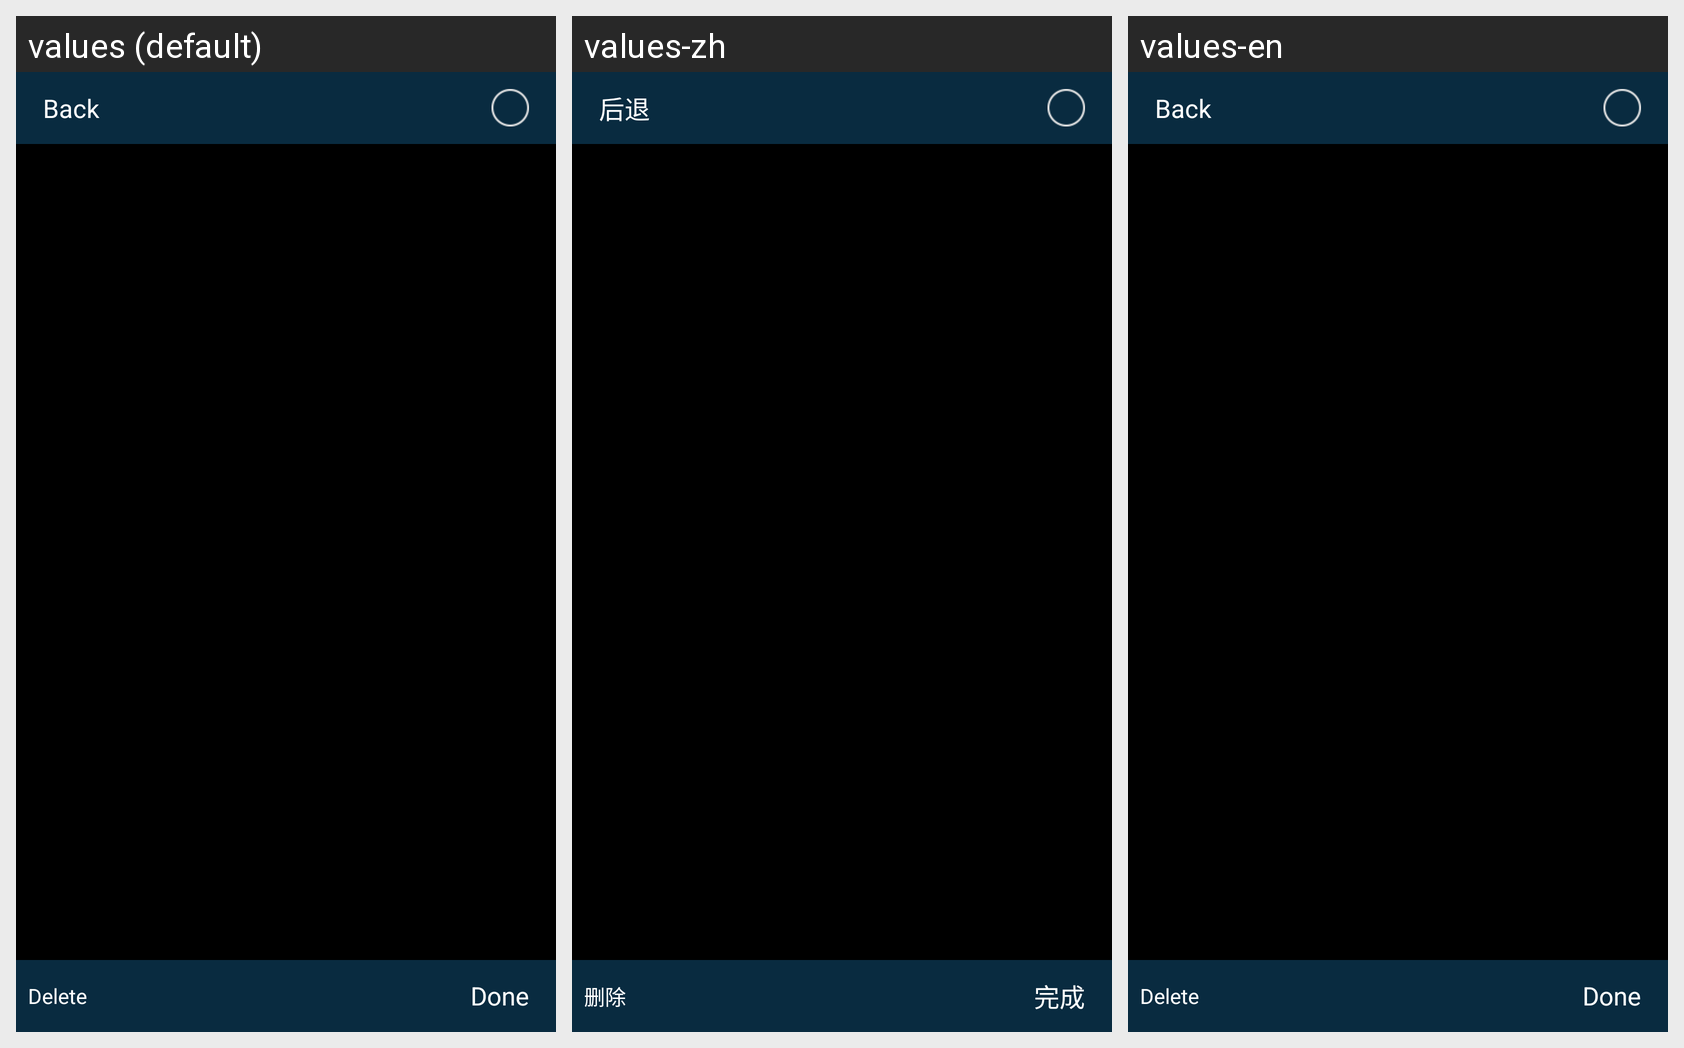

For this localized Android screen grid, give each drawn string resource with its value in every locale shown.
Android screen res/layout/bc_choose_preview.xml rendered under 3 locales, left to right: values (default), values-zh, values-en. Device: Nexus 5 (rendered at 1080×1920; each locale shown at half size, 540×960, under a caption strip naming it); theme AppTheme.
Strings drawn on this screen, with the default value and each locale's value (text and hints the layout hard-codes, and strings that could not be matched under every locale, appear in the picture but are not listed):

bc_str_back
  values: Back
  values-zh: 后退
  values-en: Back  [not translated; the default value is used]

delete
  values: Delete
  values-zh: 删除
  values-en: Delete  [not translated; the default value is used]

wb_str_done
  values: Done
  values-zh: 完成
  values-en: Done  [not translated; the default value is used]
